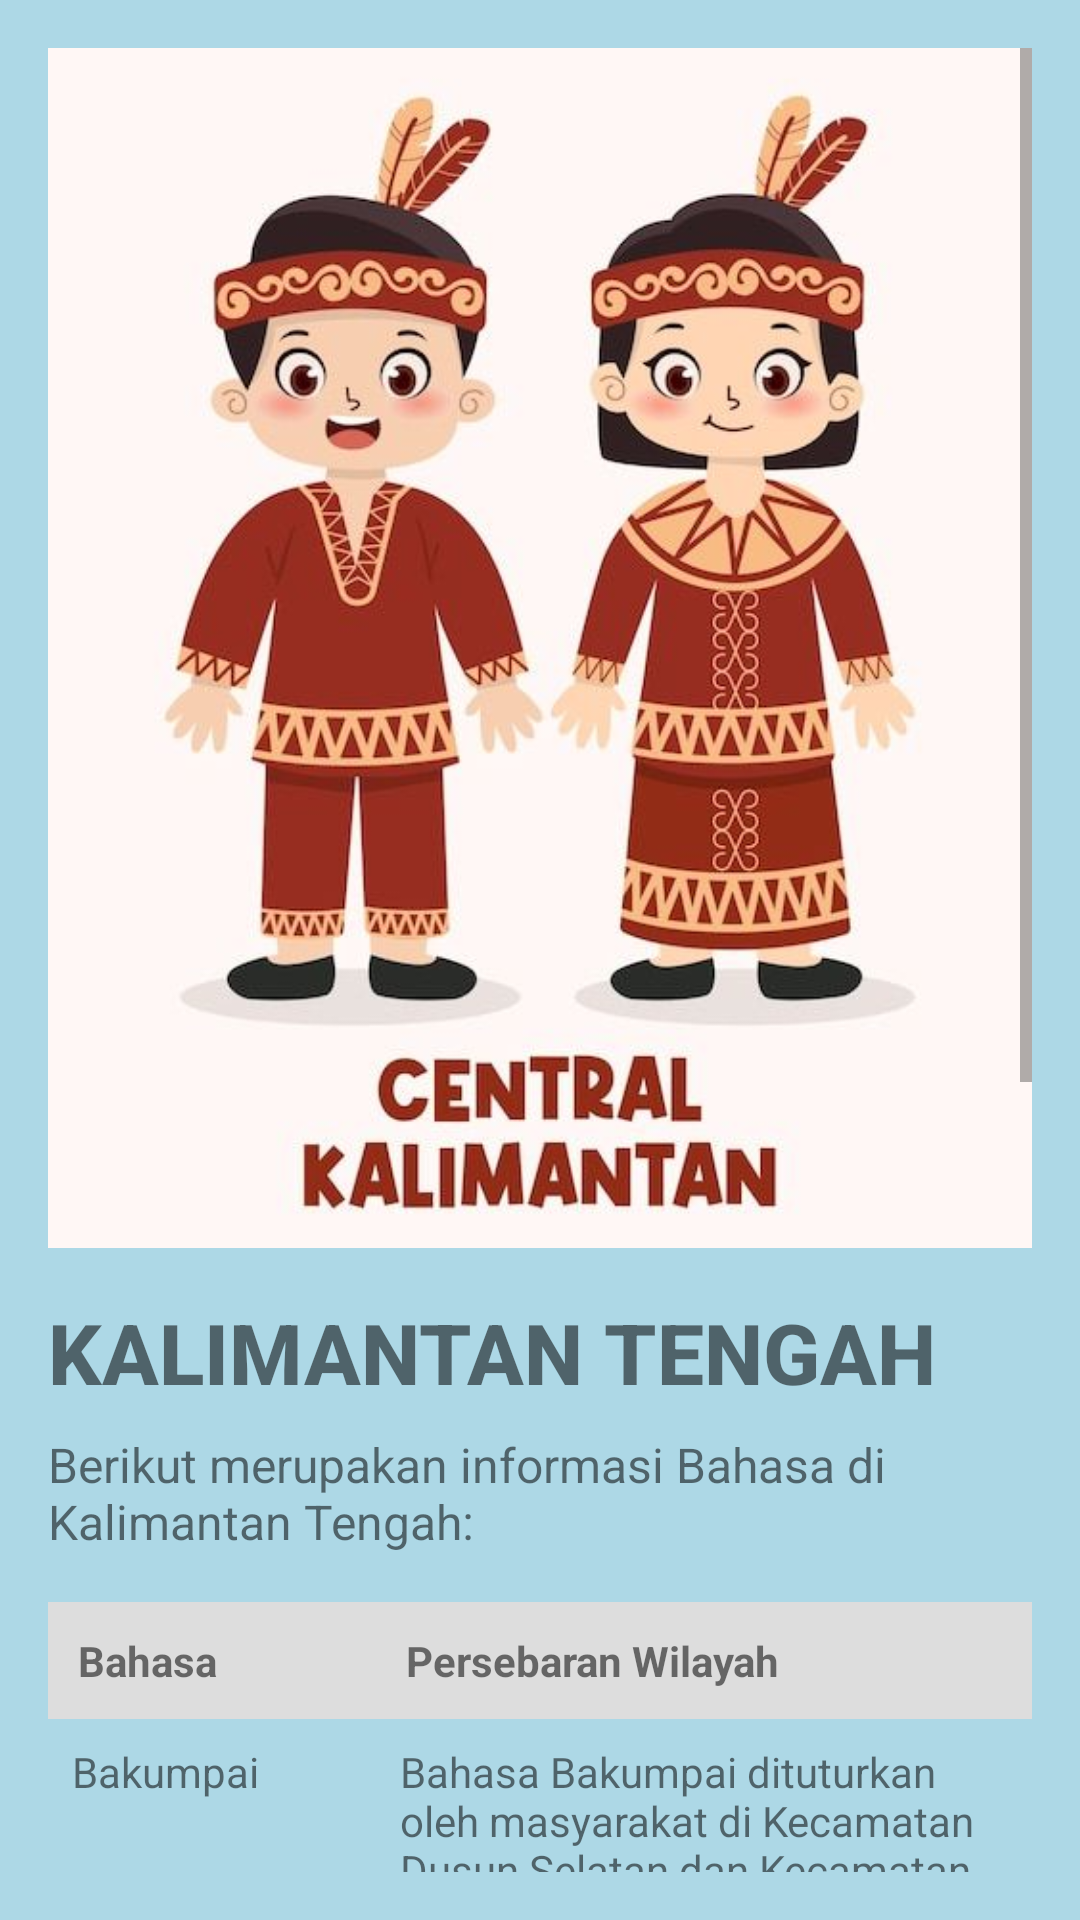

Write the Android layout XML for this screen, with the resource values it uses.
<!-- AndroidManifest.xml: application theme Theme.AppCompat.Light.NoActionBar -->
<!-- res/layout/activity_detail8.xml -->
<?xml version="1.0" encoding="utf-8"?>
<ScrollView xmlns:android="http://schemas.android.com/apk/res/android"
    android:id="@+id/scroll_detail"
    android:layout_width="match_parent"
    android:layout_height="match_parent"
    android:padding="16dp"
    android:background="@drawable/background">

    <LinearLayout
        android:layout_width="match_parent"
        android:layout_height="wrap_content"
        android:orientation="vertical">

        <ImageView
            android:id="@+id/iv_detail_photo"
            android:layout_width="match_parent"
            android:layout_height="400dp"
            android:contentDescription="@string/detail_photo"
            android:fontFamily="sans-serif-medium"
            android:scaleType="centerCrop"
            android:src="@drawable/main_8" />

        <TextView
            android:id="@+id/tv_detail_name"
            android:layout_width="wrap_content"
            android:layout_height="wrap_content"
            android:fontFamily="sans-serif-medium"
            android:paddingTop="16dp"
            android:text="KALIMANTAN TENGAH"
            android:textSize="28sp"
            android:textStyle="bold" />

        <TextView
            android:id="@+id/tv_detail_description"
            android:layout_width="wrap_content"
            android:layout_height="wrap_content"
            android:paddingTop="8dp"
            android:text="Berikut merupakan informasi Bahasa di Kalimantan Tengah: "
            android:textSize="16sp" />

        
        <TableLayout
            android:layout_width="match_parent"
            android:layout_height="wrap_content"
            android:paddingTop="16dp"
            android:stretchColumns="1">

            <TableRow android:background="#FFDDDDDD">
                <TextView
                    android:layout_width="0dp"
                    android:layout_height="wrap_content"
                    android:padding="10dp"
                    android:maxWidth="0dp"
                    android:layout_weight="1"
                    android:text="Bahasa"
                    android:textStyle="bold" />
                <TextView
                    android:layout_width="0dp"
                    android:layout_height="wrap_content"
                    android:padding="10dp"
                    android:maxWidth="0dp"
                    android:layout_weight="2"
                    android:text="Persebaran Wilayah"
                    android:textStyle="bold" />
            </TableRow>

            <TableRow>
                <TextView
                    android:layout_width="0dp"
                    android:layout_height="wrap_content"
                    android:padding="8dp"
                    android:maxWidth="0dp"
                    android:layout_weight="1"
                    android:text="Bakumpai" />
                <TextView
                    android:layout_width="0dp"
                    android:layout_height="wrap_content"
                    android:padding="8dp"
                    android:maxWidth="0dp"
                    android:layout_weight="2"
                    android:text="Bahasa Bakumpai dituturkan oleh masyarakat di Kecamatan Dusun Selatan dan Kecamatan Karau Kuala, Kabupaten Barito Selatan dan di Kabupaten Kapuas, Provinsi Kalimantan Tengah." />
            </TableRow>

            <TableRow android:layout_height="wrap_content">
                <TextView
                    android:layout_width="0dp"
                    android:layout_height="wrap_content"
                    android:padding="8dp"
                    android:maxWidth="0dp"
                    android:layout_weight="1"
                    android:text="Balai" />
                <TextView
                    android:layout_width="0dp"
                    android:layout_height="wrap_content"
                    android:padding="8dp"
                    android:maxWidth="0dp"
                    android:layout_weight="2"
                    android:text="Bahasa Balai dituturkan masyarakat yang tinggal di Desa Balai Riam, Kecamatan Balai Riam, Kabupaten Sukamara, Provinsi Kalimantan Tengah." />
            </TableRow>

            <TableRow>
                <TextView
                    android:layout_width="0dp"
                    android:layout_height="wrap_content"
                    android:padding="8dp"
                    android:maxWidth="0dp"
                    android:layout_weight="1"
                    android:text="Banjar" />
                <TextView
                    android:layout_width="0dp"
                    android:layout_height="wrap_content"
                    android:padding="8dp"
                    android:maxWidth="0dp"
                    android:layout_weight="2"
                    android:text="Bahasa Banjar dituturkan oleh masyarakat di Desa Pematang Panjang, Kecamatan Seruyan Hilir Timur, di Desa Tanjungrangas, Kecamatan Seruyan Hilir, Kabupaten Seruyan, dan di Kelurahan Kuala Jelai, Kecamatan Jelai, Kabupaten Sukamara, Provinsi Kalimantan Tengah." />
            </TableRow>

            <TableRow>
                <TextView
                    android:layout_width="0dp"
                    android:layout_height="wrap_content"
                    android:padding="8dp"
                    android:maxWidth="0dp"
                    android:layout_weight="1"
                    android:text="Bayan" />
                <TextView
                    android:layout_width="0dp"
                    android:layout_height="wrap_content"
                    android:padding="8dp"
                    android:maxWidth="0dp"
                    android:layout_weight="2"
                    android:text="Bahasa Bayan dituturkan oleh masyarakat di Desa Bintang Ninggi Satu, Kecamatan Teweh Selatan, Kabupaten Barito Utara, Provinsi Kalimantan Tengah." />
            </TableRow>

            <View
                android:layout_width="match_parent"
                android:layout_height="40dp" />

        </TableLayout>
    </LinearLayout>
</ScrollView>
<!-- resources referenced by this layout -->
<resources>
  <!-- drawable background (drawable) -->
  <shape xmlns:android="http://schemas.android.com/apk/res/android">
      <solid android:color="#ADD8E6"/>
      <corners android:radius="0dp"/> 
      <padding
          android:left="0dp"
          android:top="0dp"
          android:right="0dp"
          android:bottom="0dp" />
  </shape>
  <!-- drawable main_8: jpg bitmap (drawable, 44065 bytes) -->
  <string name="detail_photo">Detail dari Setiap Foto</string>
</resources>
